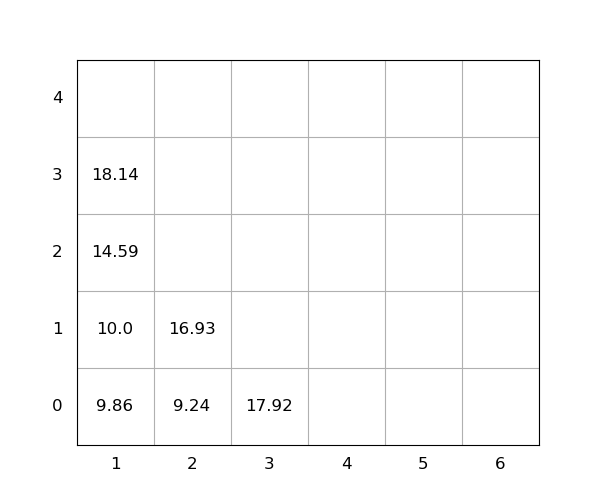

Source data for this figure (header and first rows):
idx, loc_x, loc_y, loc_z, weight, seq, emerg, reloc, size(ft)
1, 1, 0, 0, 9.86, 1, 0, 0, 20
2, 3, 0, 0, 17.92, 2, 0, 0, 20
3, 2, 0, 0, 9.24, 3, 0, 0, 20
4, 1, 0, 1, 10.0, 4, 0, 0, 20
5, 2, 0, 1, 16.93, 5, 0, 0, 20
6, 1, 0, 2, 14.59, 6, 0, 0, 20
7, 1, 0, 3, 18.14, 7, 0, 0, 20
